Run: headless pygame with SDL's dummy video driver; simulated clock (each Clock.tick advances the game by its frame time, no real sleeping); random seed 0; keys injected as events and as key.get_pressed() state; no mouse input.
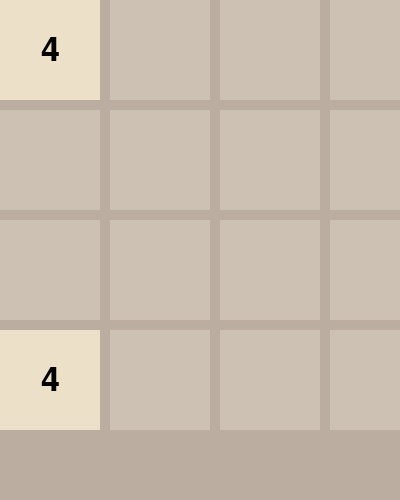
Frame 1 of 4 · flips 1–60 · no input
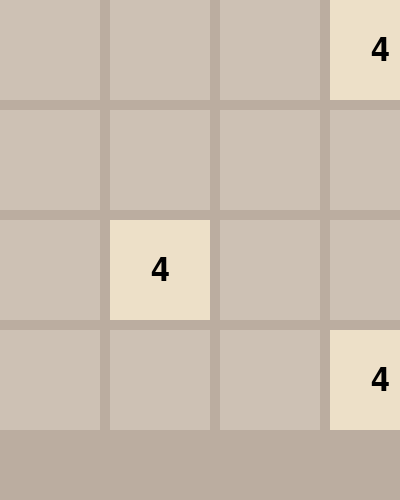
Frame 2 of 4 · flips 61–180 · tapped SPACE, RETURN · held RIGHT (→), D
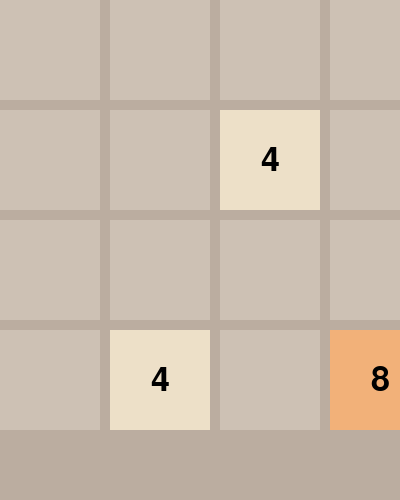
Frame 3 of 4 · flips 181–300 · held DOWN (↓), S
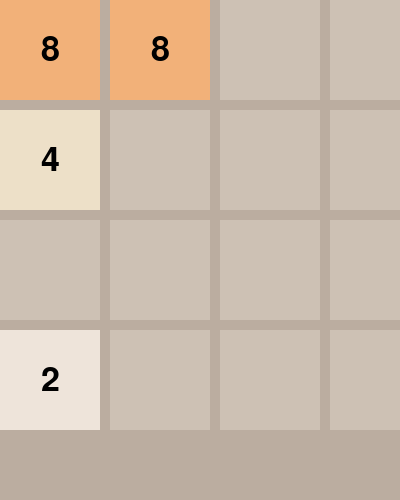
Frame 4 of 4 · flips 301–420 · held LEFT (←), A, UP (↑), W

The pygame program that drew these frames:

import pygame
import random

# 初始化Pygame
pygame.init()

# 设置窗口大小
WIDTH, HEIGHT = 400, 500
GRID_SIZE = 100
GRID_PADDING = 10
GRID_COUNT = 4

# 设置颜色
WHITE = (255, 255, 255)
BLACK = (0, 0, 0)
BACKGROUND_COLOR = (187, 173, 160)
EMPTY_TILE_COLOR = (205, 193, 180)
TILE_COLORS = {
    2: (238, 228, 218),
    4: (237, 224, 200),
    8: (242, 177, 121),
    16: (245, 149, 99),
    32: (246, 124, 95),
    64: (246, 94, 59),
    128: (237, 207, 114),
    256: (237, 204, 97),
    512: (237, 200, 80),
    1024: (237, 197, 63),
    2048: (237, 194, 46),
}

# 创建窗口
screen = pygame.display.set_mode((WIDTH, HEIGHT))
pygame.display.set_caption("2048 Game")

# 字体设置
font = pygame.font.Font(None, 50)

# 生成初始棋盘
def generate_board():
    board = [[0] * GRID_COUNT for _ in range(GRID_COUNT)]
    add_new_tile(board)
    add_new_tile(board)
    return board

# 在棋盘上添加一个新的随机数字
def add_new_tile(board):
    empty_tiles = [(i, j) for i in range(GRID_COUNT) for j in range(GRID_COUNT) if board[i][j] == 0]
    if empty_tiles:
        x, y = random.choice(empty_tiles)
        board[x][y] = random.choice([2, 4])

# 绘制棋盘
def draw_board(board):
    screen.fill(BACKGROUND_COLOR)
    for i in range(GRID_COUNT):
        for j in range(GRID_COUNT):
            value = board[i][j]
            color = EMPTY_TILE_COLOR if value == 0 else TILE_COLORS.get(value, BLACK)
            pygame.draw.rect(screen, color, (j * (GRID_SIZE + GRID_PADDING), i * (GRID_SIZE + GRID_PADDING), GRID_SIZE, GRID_SIZE))
            if value != 0:
                text = font.render(str(value), True, BLACK if value < 16 else WHITE)
                text_rect = text.get_rect(center=(j * (GRID_SIZE + GRID_PADDING) + GRID_SIZE // 2, i * (GRID_SIZE + GRID_PADDING) + GRID_SIZE // 2))
                screen.blit(text, text_rect)

# 合并行或列
def merge(line):
    non_zero = [x for x in line if x != 0]
    merged = []
    skip = False
    for i in range(len(non_zero)):
        if skip:
            skip = False
            continue
        if i + 1 < len(non_zero) and non_zero[i] == non_zero[i + 1]:
            merged.append(2 * non_zero[i])
            skip = True
        else:
            merged.append(non_zero[i])
    return merged + [0] * (GRID_COUNT - len(merged))

# 移动棋盘
def move(board, direction):
    new_board = [row[:] for row in board]
    if direction == 'up':
        for j in range(GRID_COUNT):
            column = [board[i][j] for i in range(GRID_COUNT)]
            new_column = merge(column)
            for i in range(GRID_COUNT):
                new_board[i][j] = new_column[i]
    elif direction == 'down':
        for j in range(GRID_COUNT):
            column = [board[i][j] for i in range(GRID_COUNT)][::-1]
            new_column = merge(column)[::-1]
            for i in range(GRID_COUNT):
                new_board[i][j] = new_column[i]
    elif direction == 'left':
        for i in range(GRID_COUNT):
            new_row = merge(board[i])
            new_board[i] = new_row
    elif direction == 'right':
        for i in range(GRID_COUNT):
            new_row = merge(board[i][::-1])[::-1]
            new_board[i] = new_row
    return new_board

# 检查游戏是否结束
def is_game_over(board):
    for i in range(GRID_COUNT):
        for j in range(GRID_COUNT):
            if board[i][j] == 0:
                return False
            if i > 0 and board[i][j] == board[i - 1][j]:
                return False
            if j > 0 and board[i][j] == board[i][j - 1]:
                return False
            if i < GRID_COUNT - 1 and board[i][j] == board[i + 1][j]:
                return False
            if j < GRID_COUNT - 1 and board[i][j] == board[i][j + 1]:
                return False
    return True

# 主循环
def main():
    board = generate_board()
    running = True
    while running:
        for event in pygame.event.get():
            if event.type == pygame.QUIT:
                running = False
            elif event.type == pygame.KEYDOWN:
                if event.key == pygame.K_UP:
                    new_board = move(board, 'up')
                elif event.key == pygame.K_DOWN:
                    new_board = move(board, 'down')
                elif event.key == pygame.K_LEFT:
                    new_board = move(board, 'left')
                elif event.key == pygame.K_RIGHT:
                    new_board = move(board, 'right')
                else:
                    continue

                if new_board != board:
                    board = new_board
                    add_new_tile(board)

                if is_game_over(board):
                    print("Game Over!")
                    running = False

        draw_board(board)
        pygame.display.flip()

    pygame.quit()

if __name__ == "__main__":
    main()
